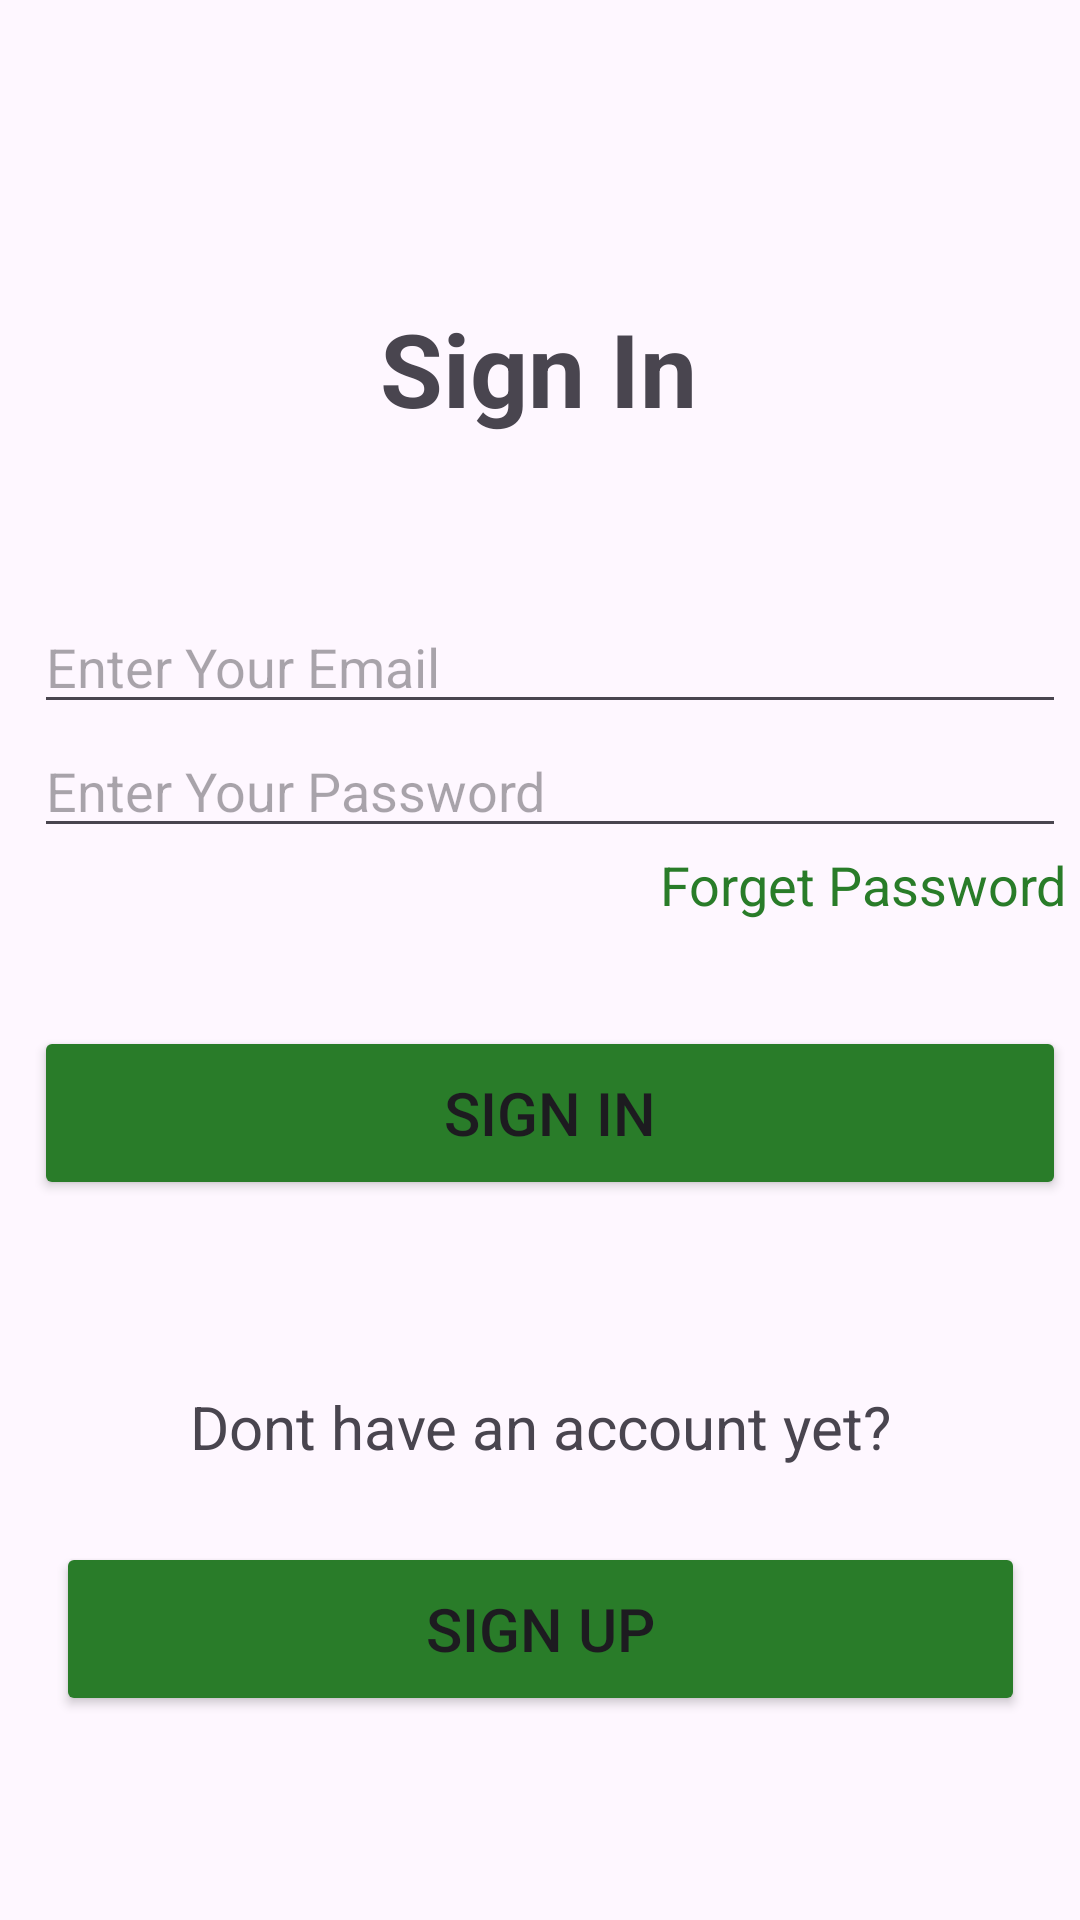

The Android layout XML behind this screen, and the referenced resources:
<!-- AndroidManifest.xml: application theme Theme.MADLabExam -->
<!-- res/layout/activity_page4.xml -->
<?xml version="1.0" encoding="utf-8"?>
<androidx.constraintlayout.widget.ConstraintLayout xmlns:android="http://schemas.android.com/apk/res/android"
    xmlns:app="http://schemas.android.com/apk/res-auto"
    xmlns:tools="http://schemas.android.com/tools"
    android:layout_width="match_parent"
    android:layout_height="match_parent"
    tools:context=".Page4">

    <TextView
        android:id="@+id/textView4"
        android:layout_width="wrap_content"
        android:layout_height="wrap_content"
        android:layout_marginTop="100dp"
        android:text="@string/sign_in"
        android:textStyle="bold"
        android:textSize="34sp"
        app:layout_constraintEnd_toEndOf="parent"
        app:layout_constraintHorizontal_bias="0.498"
        app:layout_constraintStart_toStartOf="parent"
        app:layout_constraintTop_toTopOf="parent" />

    <LinearLayout
        android:id="@+id/linearLayout2"
        android:layout_width="wrap_content"
        android:layout_height="wrap_content"
        android:layout_marginStart="30dp"
        android:layout_marginTop="200dp"
        android:layout_marginEnd="30dp"
        android:orientation="vertical"
        app:layout_constraintEnd_toEndOf="parent"
        app:layout_constraintHorizontal_bias="0.428"
        app:layout_constraintStart_toStartOf="parent"
        app:layout_constraintTop_toTopOf="parent">

        <EditText
            android:id="@+id/EmailAddress2"
            android:layout_width="match_parent"
            android:layout_height="wrap_content"
            android:ems="10"
            android:hint="@string/email"
            android:inputType="textEmailAddress" />

        <EditText
            android:id="@+id/NumberPassword"
            android:layout_width="match_parent"
            android:layout_height="wrap_content"
            android:ems="10"
            android:hint="@string/password"
            android:inputType="numberPassword" />

        <TextView
            android:id="@+id/f_password"
            android:layout_width="match_parent"
            android:layout_height="wrap_content"
            android:text="@string/f_Password"
            android:textAlignment="viewEnd"
            android:textColor="@color/green1"
            android:textSize="18sp" />

        <Button
            android:id="@+id/btn5"
            android:layout_width="344dp"
            android:layout_height="58dp"
            android:layout_marginTop="35dp"
            android:layout_marginBottom="180dp"
            android:backgroundTint="@color/green1"
            android:text="@string/sign_in"
            android:textSize="20sp" />

    </LinearLayout>

    <Button
        android:id="@+id/btn6"
        android:layout_width="323dp"
        android:layout_height="58dp"
        android:layout_marginTop="25dp"
        android:layout_marginBottom="202dp"
        android:backgroundTint="@color/green1"
        android:text="@string/sign_up"
        android:textSize="20sp"
        app:layout_constraintBottom_toBottomOf="parent"
        app:layout_constraintEnd_toEndOf="parent"
        app:layout_constraintHorizontal_bias="0.5"
        app:layout_constraintStart_toStartOf="parent"
        app:layout_constraintTop_toBottomOf="@+id/textView7" />

    <TextView
        android:id="@+id/textView7"
        android:layout_width="wrap_content"
        android:layout_height="wrap_content"
        android:layout_marginTop="16dp"
        android:text="@string/account"
        android:textSize="20sp"
        app:layout_constraintBottom_toTopOf="@+id/btn6"
        app:layout_constraintEnd_toEndOf="parent"
        app:layout_constraintHorizontal_bias="0.5"
        app:layout_constraintStart_toStartOf="parent"
        app:layout_constraintTop_toBottomOf="@+id/linearLayout2" />

</androidx.constraintlayout.widget.ConstraintLayout>
<!-- resources referenced by this layout -->
<resources>
  <color name="green1">#297C29</color>
  <string name="account">Dont have an account yet?</string>
  <string name="email">Enter Your Email</string>
  <string name="f_Password">Forget Password</string>
  <string name="password">Enter Your Password</string>
  <string name="sign_in">Sign In</string>
  <string name="sign_up">Sign Up</string>
  <style name="Theme.MADLabExam" parent="Base.Theme.MADLabExam" />
  <style name="Base.Theme.MADLabExam" parent="Theme.Material3.DayNight.NoActionBar">
          
          
      </style>
</resources>
